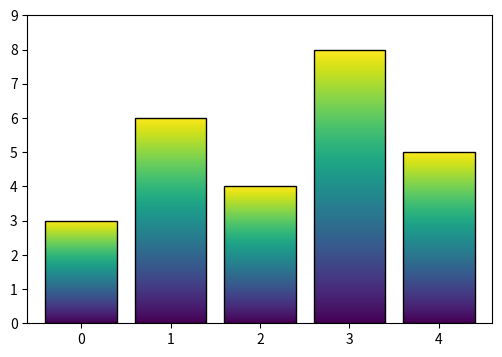

Recreate this plot in Python.
# Bars filled with a vertical colour gradient by clipping an image to each bar.
import numpy as np
import matplotlib.pyplot as plt

values = [3, 6, 4, 8, 5]
fig, ax = plt.subplots(figsize=(6, 4))
bars = ax.bar(range(5), values, color="none", edgecolor="k")
grad = np.linspace(0, 1, 256).reshape(-1, 1)
for bar in bars:
    x, y = bar.get_xy()
    w, h = bar.get_width(), bar.get_height()
    im = ax.imshow(grad, extent=[x, x + w, y, y + h], origin="lower", aspect="auto", cmap="viridis", zorder=0)
    im.set_clip_path(bar)
ax.set_xlim(-0.6, 4.6)
ax.set_ylim(0, 9)
print(len(ax.images))
fig.savefig("gradient_bars.png")
